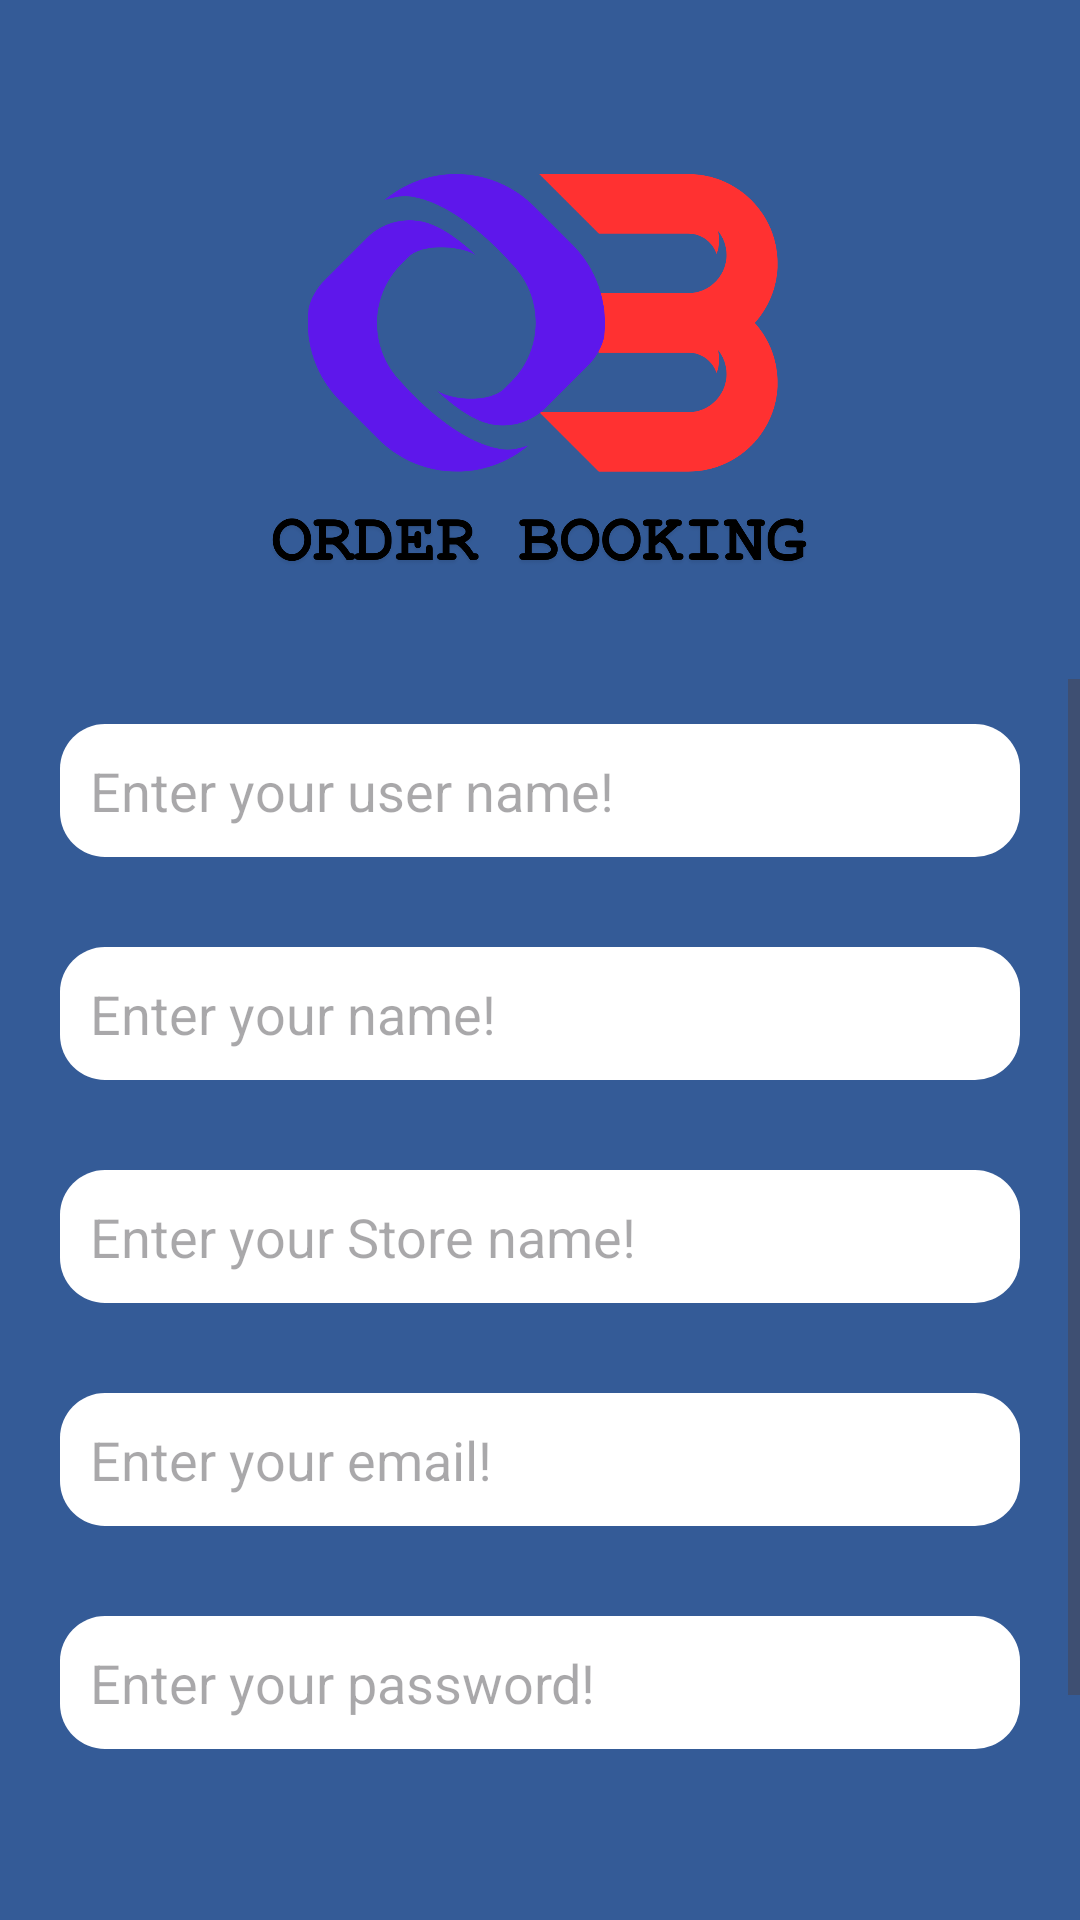

Reconstruct the res/layout file that produces this screen, plus the resources it refers to.
<!-- AndroidManifest.xml: application theme Theme.FYPEComSaler -->
<!-- res/layout/activity_signup.xml -->
<?xml version="1.0" encoding="utf-8"?>
<androidx.constraintlayout.widget.ConstraintLayout xmlns:android="http://schemas.android.com/apk/res/android"
    xmlns:app="http://schemas.android.com/apk/res-auto"
    xmlns:tools="http://schemas.android.com/tools"
    android:id="@+id/mainSign"
    android:layout_width="match_parent"
    android:layout_height="match_parent"
    android:background="@color/background"
    tools:context=".UserActivity.SignupActivity">

    <ImageView
        android:id="@+id/imageView3"
        android:layout_width="200dp"
        android:layout_height="200dp"
        android:contentDescription="@string/logo_description"
        android:src="@drawable/logo"
        app:layout_constraintBottom_toBottomOf="parent"
        app:layout_constraintEnd_toEndOf="parent"
        app:layout_constraintHorizontal_bias="0.497"
        app:layout_constraintStart_toStartOf="parent"
        app:layout_constraintTop_toTopOf="parent"
        app:layout_constraintVertical_bias="0.06" />

    <ScrollView
        android:layout_width="match_parent"
        android:layout_height="460dp"
        app:layout_constraintTop_toBottomOf="@+id/imageView3"
        tools:layout_editor_absoluteX="42dp">

        <LinearLayout
            android:id="@+id/pP"
            android:layout_width="match_parent"
            android:layout_height="wrap_content"
            android:orientation="vertical">

            <EditText
                android:id="@+id/registerInputUserName"
                android:layout_width="match_parent"
                android:layout_height="wrap_content"
                android:layout_marginStart="20dp"
                android:layout_marginTop="15dp"
                android:layout_marginEnd="20dp"
                android:layout_marginBottom="15dp"
                android:background="@drawable/edit_text"
                android:hint="@string/userName"
                android:inputType="text"
                android:padding="10dp"
                android:textColor="@color/black" />

            <EditText
                android:id="@+id/registerInputName"
                android:layout_width="match_parent"
                android:layout_height="wrap_content"
                android:layout_marginStart="20dp"
                android:layout_marginTop="15dp"
                android:layout_marginEnd="20dp"
                android:layout_marginBottom="15dp"
                android:background="@drawable/edit_text"
                android:hint="@string/name"
                android:inputType="text"
                android:padding="10dp"
                android:textColor="@color/black" />

            <EditText
                android:id="@+id/registerInputAccType"
                android:layout_width="match_parent"
                android:layout_height="wrap_content"
                android:layout_marginStart="20dp"
                android:layout_marginTop="15dp"
                android:layout_marginEnd="20dp"
                android:layout_marginBottom="15dp"
                android:background="@drawable/edit_text"
                android:hint="@string/storeName"
                android:inputType="text"
                android:padding="10dp"
                android:textColor="@color/black" />

            <EditText
                android:id="@+id/registerInputEmail"
                android:layout_width="match_parent"
                android:layout_height="wrap_content"
                android:layout_marginStart="20dp"
                android:layout_marginTop="15dp"
                android:layout_marginEnd="20dp"
                android:layout_marginBottom="15dp"
                android:background="@drawable/edit_text"
                android:hint="@string/email"
                android:inputType="textEmailAddress"
                android:padding="10dp"
                android:textColor="@color/black" />

            <EditText
                android:id="@+id/registerInputPassword"
                android:layout_width="match_parent"
                android:layout_height="wrap_content"
                android:layout_marginStart="20dp"
                android:layout_marginTop="15dp"
                android:layout_marginEnd="20dp"
                android:layout_marginBottom="15dp"
                android:background="@drawable/edit_text"
                android:hint="@string/password"
                android:inputType="textPassword"
                android:padding="10dp"
                android:textColor="@color/black" />

            <ImageView
                android:id="@+id/profile_p"
                android:src="@drawable/profile"
                android:layout_width="90dp"
                android:layout_height="90dp"
                android:layout_gravity="center"/>

            <androidx.appcompat.widget.AppCompatButton
                android:id="@+id/signupPPic"
                android:layout_width="wrap_content"
                android:layout_height="wrap_content"
                android:layout_gravity="center_horizontal"
                android:text="Upload"/>
            <LinearLayout
                android:layout_width="match_parent"
                android:layout_height="wrap_content">


                <TextView
                    android:layout_width="wrap_content"
                    android:layout_height="wrap_content"
                    android:layout_marginLeft="20dp"
                    android:text="already have an account? "
                    android:textColor="@color/black"
                    android:textSize="20sp" />


                <TextView
                    android:id="@+id/goto_login"
                    android:layout_width="wrap_content"
                    android:layout_height="wrap_content"
                    android:padding="20dp"
                    android:paddingStart="10dp"
                    android:text="Log In"
                    android:textColor="@color/link"
                    android:textSize="20sp" />

            </LinearLayout>


            <Button
                android:id="@+id/signupBtn"
                android:layout_width="wrap_content"
                android:layout_height="wrap_content"
                android:layout_gravity="center"
                android:background="@drawable/buttons"
                android:backgroundTint="@color/black"
                android:text="Sign Up"
                android:textSize="25sp" />

        </LinearLayout>
    </ScrollView>

</androidx.constraintlayout.widget.ConstraintLayout>
<!-- resources referenced by this layout -->
<resources>
  <color name="background">#345B97</color>
  <color name="black">#FF000000</color>
  <color name="link">#FF5722</color>
  <!-- drawable buttons (drawable) -->
  <?xml version="1.0" encoding="utf-8"?>
  <shape xmlns:android="http://schemas.android.com/apk/res/android">
  
      <solid
          android:color="@android:color/secondary_text_dark">
  
      </solid>
      <corners
          android:radius="15dp">
  
      </corners>
  
  </shape>
  <!-- drawable edit_text (drawable) -->
  <?xml version="1.0" encoding="utf-8"?>
  <shape xmlns:android="http://schemas.android.com/apk/res/android">
      <solid
          android:color="#ffff">
  
      </solid>
      <corners
          android:radius="15dp">
  
      </corners>
  </shape>
  <!-- drawable logo: png bitmap (drawable, 85700 bytes) -->
  <string name="email">Enter your email!</string>
  <string name="logo_description">This is logo</string>
  <string name="name">Enter your name!</string>
  <string name="password">Enter your password!</string>
  <string name="storeName">Enter your Store name!</string>
  <string name="userName">Enter your user name!</string>
  <style name="Theme.FYPEComSaler" parent="Base.Theme.FYPEComSaler" />
  <style name="Base.Theme.FYPEComSaler" parent="Theme.Material3.DayNight.NoActionBar">
          
          
      </style>
</resources>
